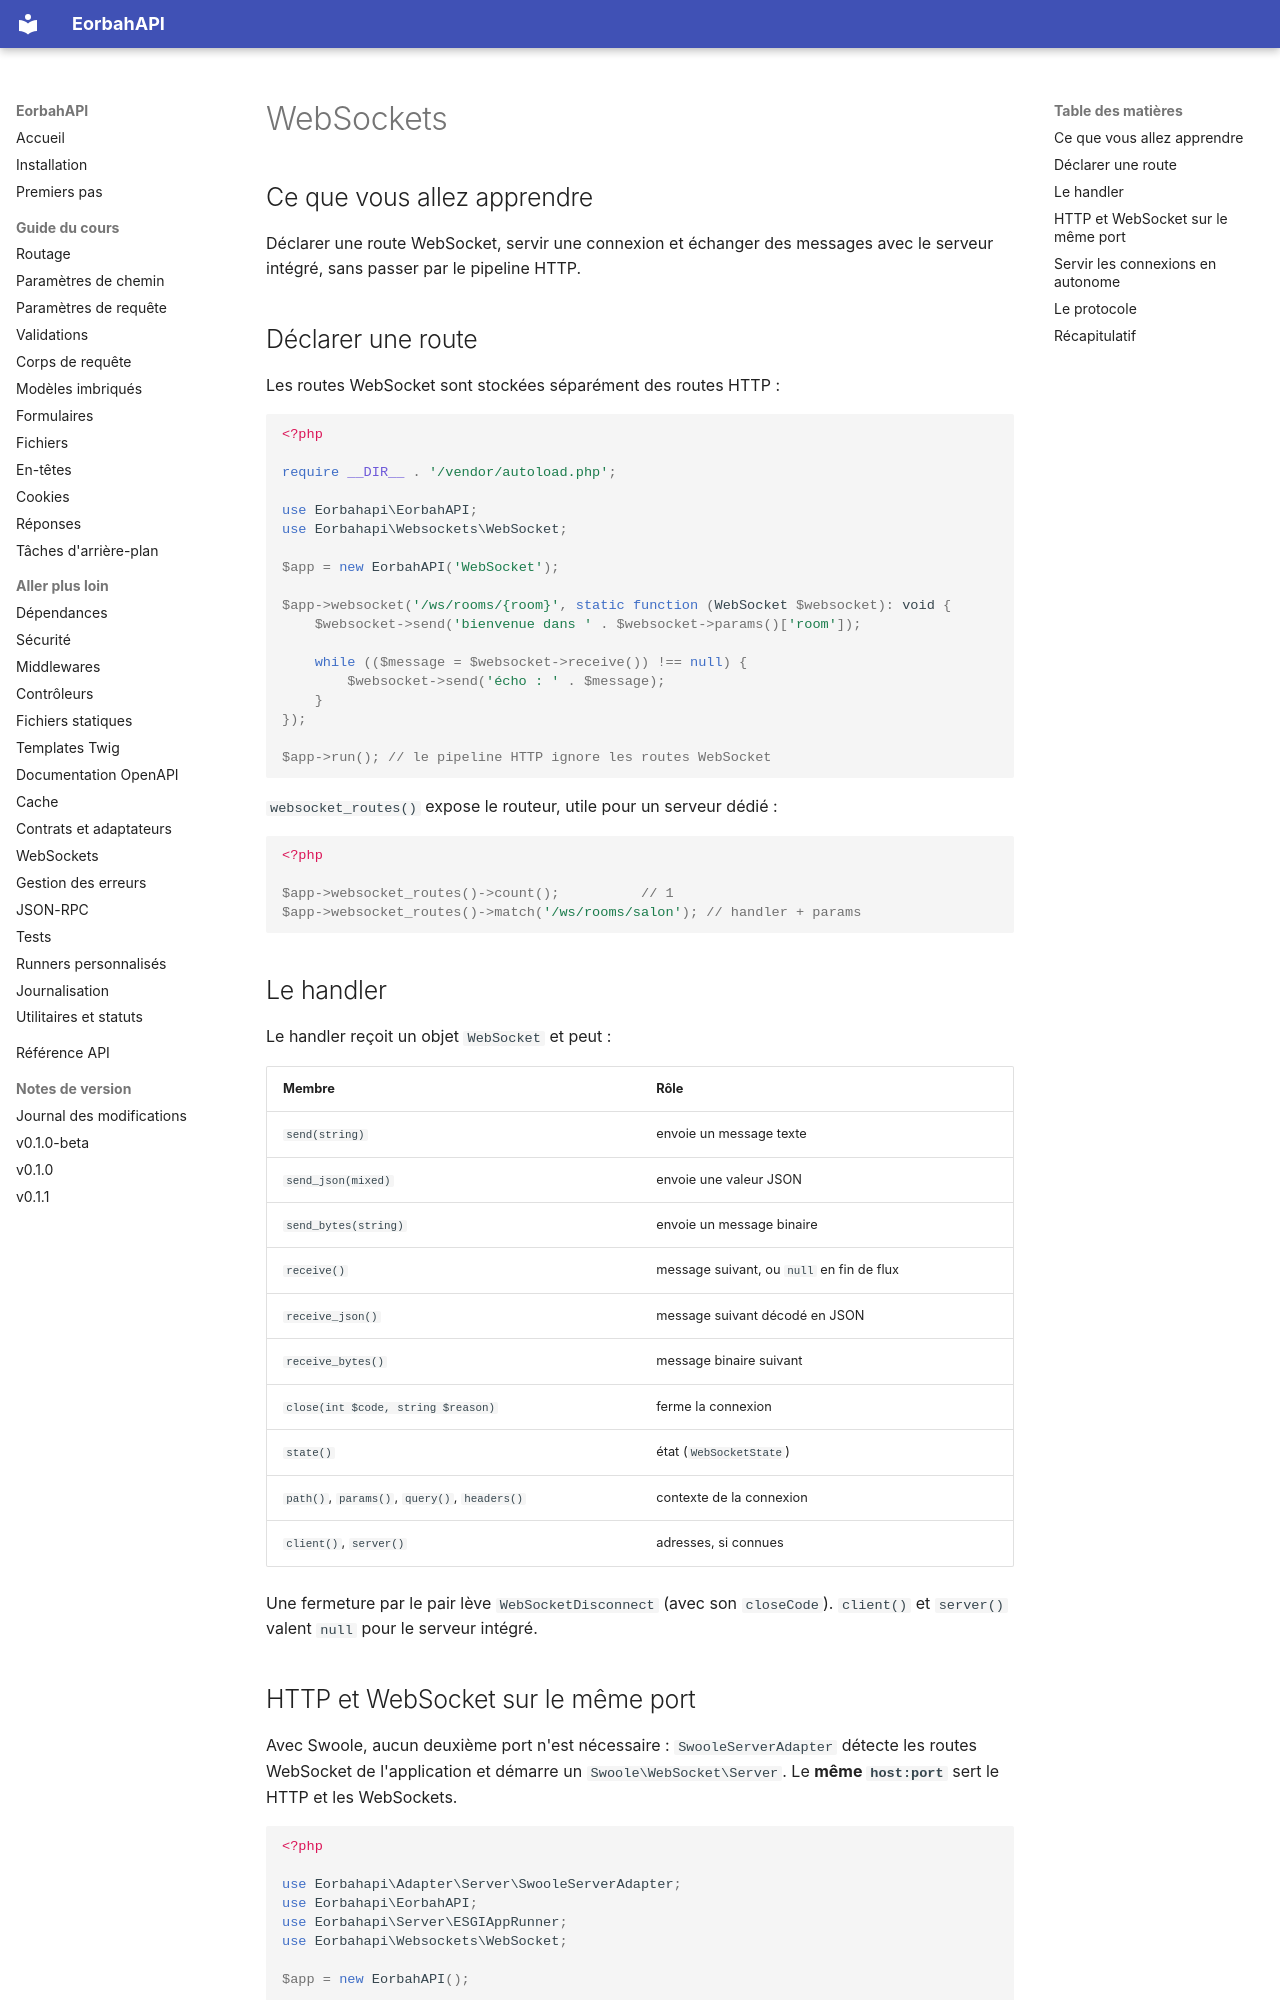

repository: EORBAH/EorbahAPI · page: fr/websockets/index.html · generator: mkdocs

# WebSockets

## Ce que vous allez apprendre

Déclarer une route WebSocket, servir une connexion et échanger des messages avec
le serveur intégré, sans passer par le pipeline HTTP.

## Déclarer une route

Les routes WebSocket sont stockées séparément des routes HTTP :

```php
<?php

require __DIR__ . '/vendor/autoload.php';

use Eorbahapi\EorbahAPI;
use Eorbahapi\Websockets\WebSocket;

$app = new EorbahAPI('WebSocket');

$app->websocket('/ws/rooms/{room}', static function (WebSocket $websocket): void {
    $websocket->send('bienvenue dans ' . $websocket->params()['room']);

    while (($message = $websocket->receive()) !== null) {
        $websocket->send('écho : ' . $message);
    }
});

$app->run(); // le pipeline HTTP ignore les routes WebSocket
```

`websocket_routes()` expose le routeur, utile pour un serveur dédié :

```php
<?php

$app->websocket_routes()->count();          // 1
$app->websocket_routes()->match('/ws/rooms/salon'); // handler + params
```

## Le handler

Le handler reçoit un objet `WebSocket` et peut :

| Membre | Rôle |
| --- | --- |
| `send(string)` | envoie un message texte |
| `send_json(mixed)` | envoie une valeur JSON |
| `send_bytes(string)` | envoie un message binaire |
| `receive()` | message suivant, ou `null` en fin de flux |
| `receive_json()` | message suivant décodé en JSON |
| `receive_bytes()` | message binaire suivant |
| `close(int $code, string $reason)` | ferme la connexion |
| `state()` | état (`WebSocketState`) |
| `path()`, `params()`, `query()`, `headers()` | contexte de la connexion |
| `client()`, `server()` | adresses, si connues |

Une fermeture par le pair lève `WebSocketDisconnect` (avec son `closeCode`).
`client()` et `server()` valent `null` pour le serveur intégré.
